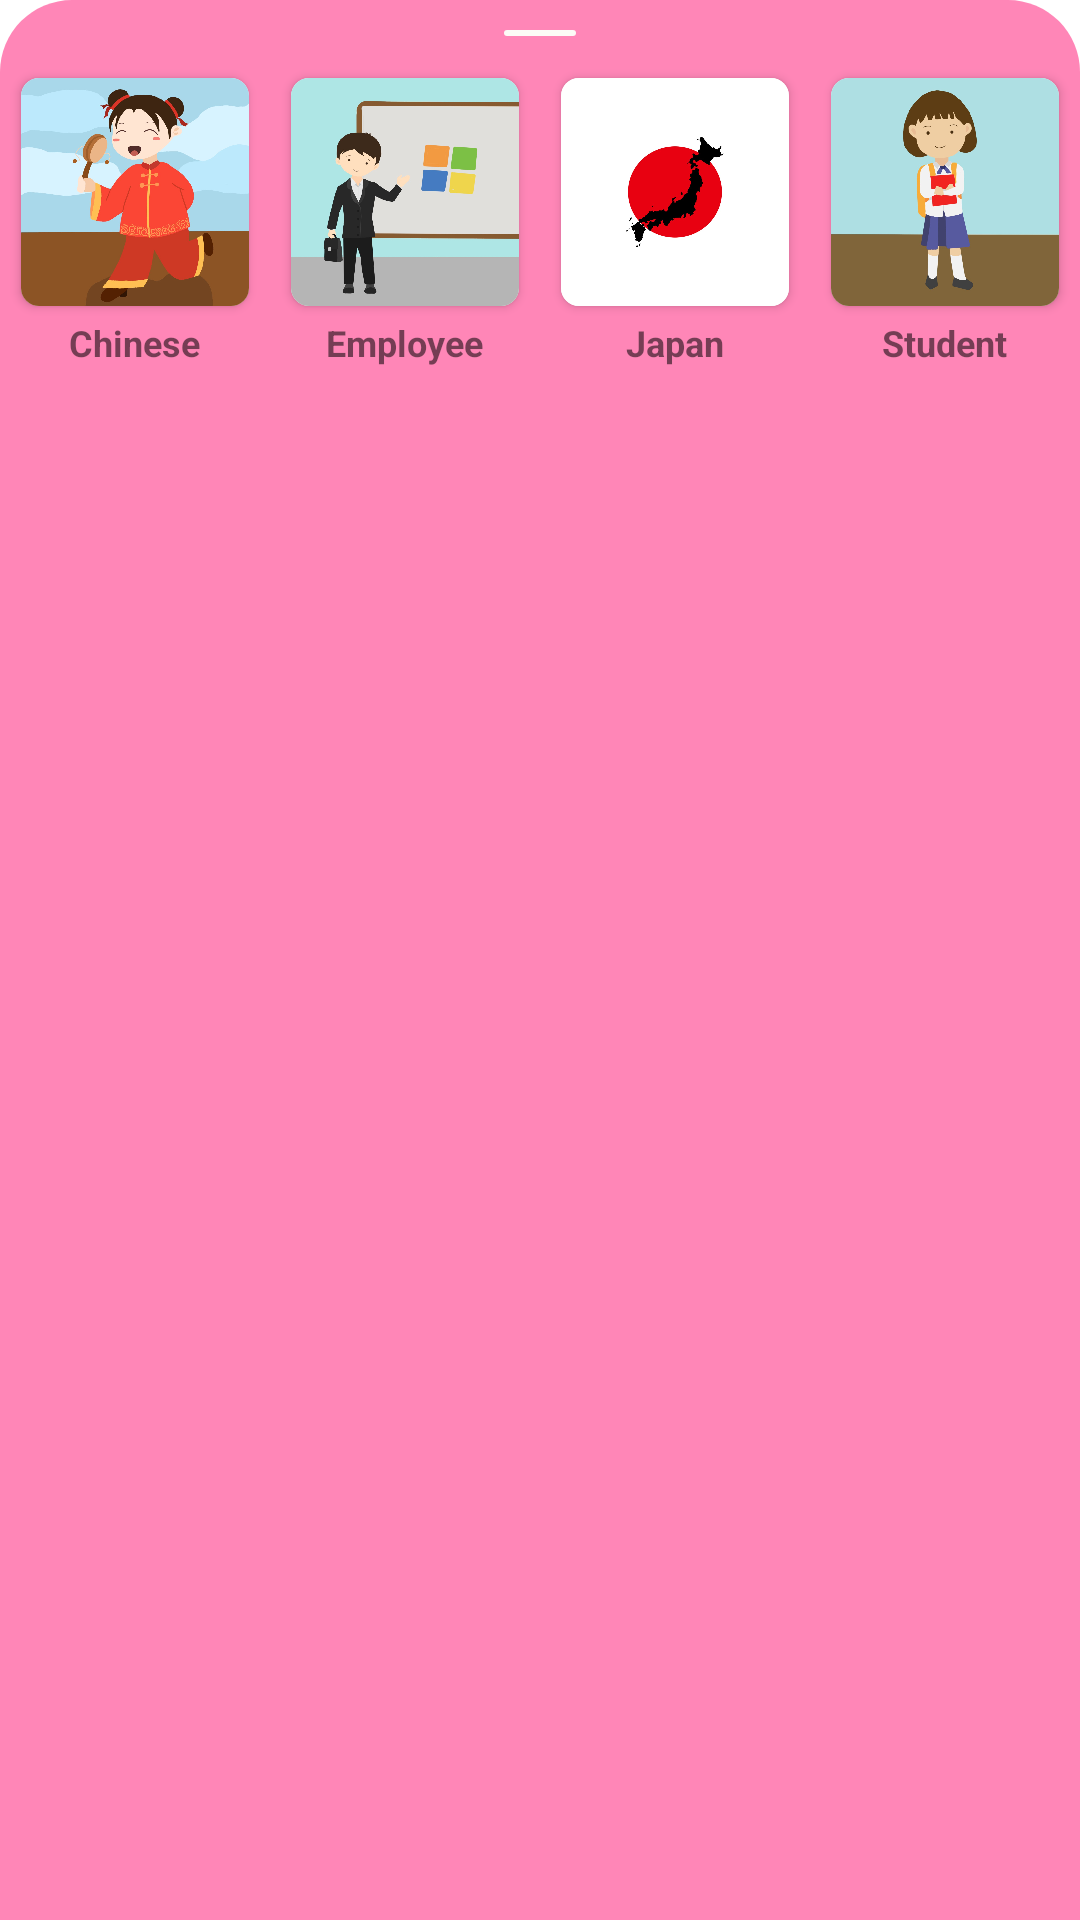

The Android layout XML behind this screen, and the referenced resources:
<!-- AndroidManifest.xml: application theme Theme.KanjiButton -->
<!-- res/layout/bottomsheet_step2.xml -->
<LinearLayout xmlns:android="http://schemas.android.com/apk/res/android"
    xmlns:app="http://schemas.android.com/apk/res-auto"
    android:id="@+id/bottom_sheet_layout"
    android:layout_width="match_parent"
    android:layout_height="140dp"
    android:background="@drawable/item_bottom_rounded"
    android:gravity="center_horizontal"
    android:orientation="vertical"
    app:behavior_hideable="false"
    app:behavior_peekHeight="140dp"
    android:layout_gravity="center_horizontal"
    app:layout_behavior="com.google.android.material.bottomsheet.BottomSheetBehavior">

    <ImageView
        android:src="@drawable/ic_line_bottomsheet"
        android:layout_margin="10dp"
        android:layout_width="wrap_content"
        android:layout_height="wrap_content"/>

    <LinearLayout
        android:gravity="center_horizontal"
        android:orientation="horizontal"
        android:layout_width="wrap_content"
        android:layout_height="wrap_content">

        <LinearLayout
            android:layout_width="wrap_content"
            android:orientation="vertical"
            android:gravity="center_horizontal"
            android:layout_height="wrap_content">

            <androidx.cardview.widget.CardView
            android:layout_width="wrap_content"
            android:layout_height="wrap_content"
            android:id="@+id/imgvw1"
            android:layout_margin="4dp"
            app:cardCornerRadius="6dp">

            <ImageView
                android:layout_width="76dp"
                android:layout_height="76dp"
                android:src="@drawable/ic_chinese"
                android:background="@drawable/item_shape_white"
                android:scaleType="centerCrop"/>

        </androidx.cardview.widget.CardView>

            <TextView
                android:id="@+id/txttag1"
                android:text="Chinese"
                android:textSize="12sp"
                android:textStyle="bold"
                android:layout_width="wrap_content"
                android:layout_height="wrap_content"/>
        </LinearLayout>

        <View
            android:layout_width="6dp"
            android:layout_height="wrap_content" />

        <LinearLayout
            android:layout_width="wrap_content"
            android:orientation="vertical"
            android:gravity="center_horizontal"
            android:layout_height="wrap_content">

            <androidx.cardview.widget.CardView
            android:layout_width="wrap_content"
            android:layout_height="wrap_content"
            android:id="@+id/imgvw2"
            android:layout_margin="4dp"
            app:cardCornerRadius="6dp">

            <ImageView
                android:layout_width="76dp"
                android:layout_height="76dp"
                android:src="@drawable/ic_employee"
                android:background="@drawable/item_shape_white"
                android:scaleType="centerCrop"/>

        </androidx.cardview.widget.CardView>
            <TextView
                android:id="@+id/txttag2"
                android:text="Employee"
                android:textSize="12sp"
                android:textStyle="bold"
                android:layout_width="wrap_content"
                android:layout_height="wrap_content"/>
        </LinearLayout>

        <View
            android:layout_width="6dp"
            android:layout_height="wrap_content" />

        <LinearLayout
            android:layout_width="wrap_content"
            android:orientation="vertical"
            android:gravity="center_horizontal"
            android:layout_height="wrap_content">

            <androidx.cardview.widget.CardView
                android:layout_width="wrap_content"
                android:layout_height="wrap_content"
                android:id="@+id/imgvw3"
                android:layout_margin="4dp"
                app:cardCornerRadius="6dp">

                <ImageView
                    android:layout_width="76dp"
                    android:layout_height="76dp"
                    android:src="@drawable/ic_japan"
                    android:background="@drawable/item_shape_white"
                    android:scaleType="centerCrop"/>

            </androidx.cardview.widget.CardView>

            <TextView
                android:id="@+id/txttag3"
                android:text="Japan"
                android:textSize="12sp"
                android:textStyle="bold"
                android:layout_width="wrap_content"
                android:layout_height="wrap_content"/>

        </LinearLayout>

        <View
            android:layout_width="6dp"
            android:layout_height="wrap_content" />

        <LinearLayout
            android:layout_width="wrap_content"
            android:orientation="vertical"
            android:gravity="center_horizontal"
            android:layout_height="wrap_content">

            <androidx.cardview.widget.CardView
            android:layout_width="wrap_content"
            android:layout_height="wrap_content"
            android:id="@+id/imgvw4"
            android:layout_margin="4dp"
            app:cardCornerRadius="6dp">

            <ImageView
                android:layout_width="76dp"
                android:layout_height="76dp"
                android:src="@drawable/ic_student"
                android:background="@drawable/item_shape_white"
                android:scaleType="centerCrop"/>

        </androidx.cardview.widget.CardView>

            <TextView
                android:id="@+id/txttag4"
                android:text="Student"
                android:textSize="12sp"
                android:textStyle="bold"
                android:layout_width="wrap_content"
                android:layout_height="wrap_content"/>

        </LinearLayout>




    </LinearLayout>

</LinearLayout>
<!-- resources referenced by this layout -->
<resources>
  <!-- drawable ic_chinese: jpeg bitmap (drawable, 89604 bytes) -->
  <!-- drawable ic_employee: jpeg bitmap (drawable, 58248 bytes) -->
  <!-- drawable ic_japan: jpeg bitmap (drawable, 41540 bytes) -->
  <!-- drawable ic_line_bottomsheet (drawable) -->
  <vector xmlns:android="http://schemas.android.com/apk/res/android"
      android:width="24dp"
      android:height="2dp"
      android:viewportWidth="24"
      android:viewportHeight="2">
    <path
        android:pathData="M1,1L23,1"
        android:strokeWidth="2"
        android:fillColor="#00000000"
        android:strokeColor="#FCFBF6"
        android:strokeLineCap="round"/>
  </vector>
  <!-- drawable ic_student: jpeg bitmap (drawable, 50915 bytes) -->
  <!-- drawable item_bottom_rounded (drawable) -->
  <?xml version="1.0" encoding="utf-8"?>
  <shape xmlns:android="http://schemas.android.com/apk/res/android">
  
      <corners android:topLeftRadius="24dp" android:topRightRadius="24dp" />
      <solid android:color="@color/colorBottom" />
  
  </shape>
  <!-- drawable item_shape_white (drawable) -->
  <?xml version="1.0" encoding="utf-8"?>
  <shape xmlns:android="http://schemas.android.com/apk/res/android">
  
      <corners android:radius="6dp" />
      <solid android:color="#FFEDEDED" />
  
  </shape>
  <style name="Theme.KanjiButton" parent="Theme.MaterialComponents.DayNight.NoActionBar">
          
          <item name="colorPrimary">@color/purple_500</item>
          <item name="colorPrimaryVariant">@color/purple_700</item>
          <item name="colorOnPrimary">@color/white</item>
          
          <item name="colorSecondary">@color/teal_200</item>
          <item name="colorSecondaryVariant">@color/teal_700</item>
          <item name="colorOnSecondary">@color/black</item>
          
          <item name="android:statusBarColor" tools:targetApi="l">?attr/colorPrimaryVariant</item>
          
      </style>
  <color name="colorBottom">#ff86b7</color>
  <color name="purple_500">#FF6200EE</color>
  <color name="purple_700">#FF3700B3</color>
  <color name="white">#FFFFFFFF</color>
  <color name="teal_200">#FF03DAC5</color>
  <color name="teal_700">#FF018786</color>
  <color name="black">#FF000000</color>
</resources>
